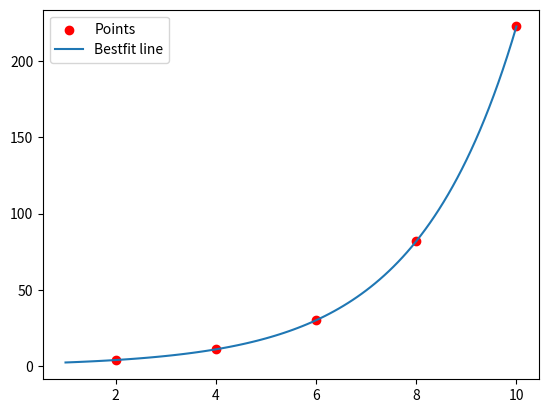

The script that saved this image:
import numpy as np
import matplotlib.pyplot as plt

x = [2,4,6,8,10]
y = [4.077,11.084,30.128,81.897,222.62]
log_y = np.log(y)
sum_logy = sum(log_y)  
n = len(x)
sum_x = sum(x)
xlogy = 0
x_2 = 0
i = 0

while i < n:
     xlogy = xlogy + (x[i]*log_y[i])
     x_2 = x_2 + (x[i]**2)
     i = i + 1

A = np.array([[n,sum_x],[sum_x,x_2]])
B = np.array([[sum_logy],[xlogy]])
R = np.linalg.inv(A)
X = np.matmul(R,B)

a = np.exp(X[0])
b = X[1]
new_x = np.linspace(1,10,100)
new_y = a * np.exp(b*new_x)

plt.figure()
plt.scatter(x,y,label='Points',color='red')
plt.plot(new_x,new_y,label='Bestfit line')
plt.legend()
plt.show()
